Dataset: tv-channel-detection-dataset (GitHub, feroz2017/deep-learning-for-developers). Classes: 3ABN logo, 3ABN International logo, ABC logo, ABC News 24 logo, Al Jazeera logo, BBC America logo, BBC World News logo, C-SPAN logo, C-SPAN 2 logo, CBS logo, CBS Sports Network logo, CNBC logo, CNBC World logo, CNN logo, CNN International logo, Comedy Central logo, Discovery Channel logo, Discovery Life logo, Disney Channel logo, Disney Junior logo, Disney XD logo, ESPN logo, ESPN2 logo, ESPNews logo, Fox Business Network logo, Fox News Channel logo, Fox Soccer Plus logo, Fox Sports 1 logo, Fox Sports 2 logo, France 24 logo, HBO logo, HBO Comedy logo, HBO Family logo, HBO Signature logo, HBO Zone logo, HBO2 logo, MSNBC logo, MSNBC World logo, NBA League Pass logo, NBA TV logo, NBC logo, Nat Geo Wild logo, National Geographic logo, Nick Jr Channel logo, NickMusic logo, Nickelodeon logo, TBS logo.

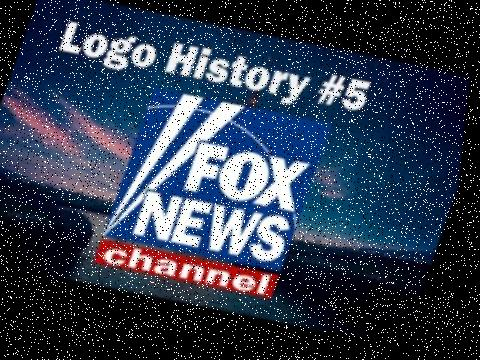
Label: Fox News Channel logo

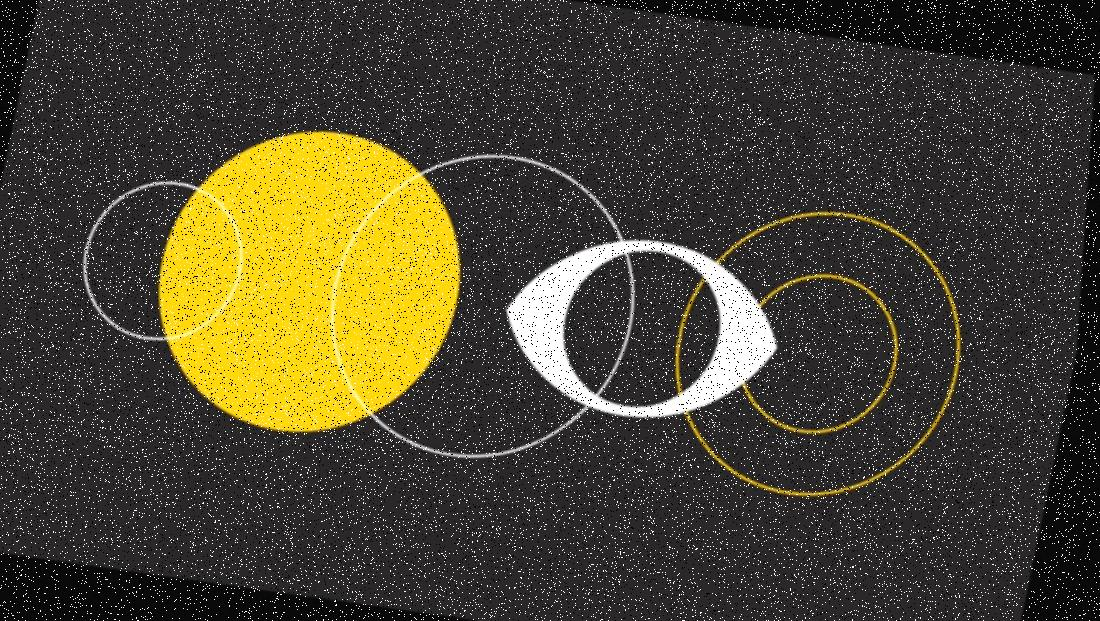
Label: CBS logo

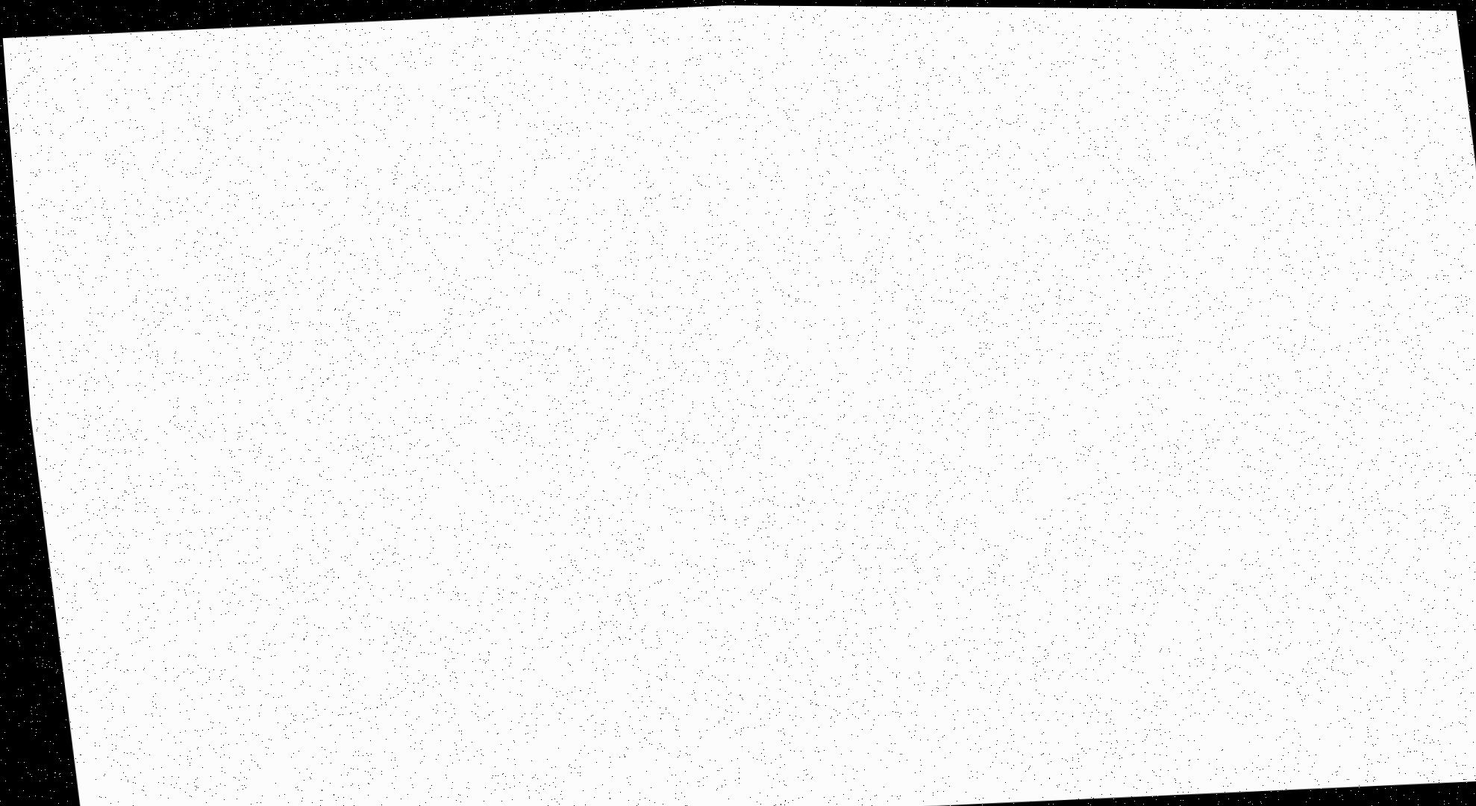
Label: Nat Geo Wild logo

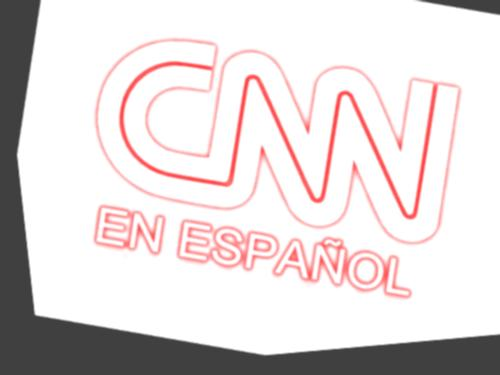
Label: CNN logo

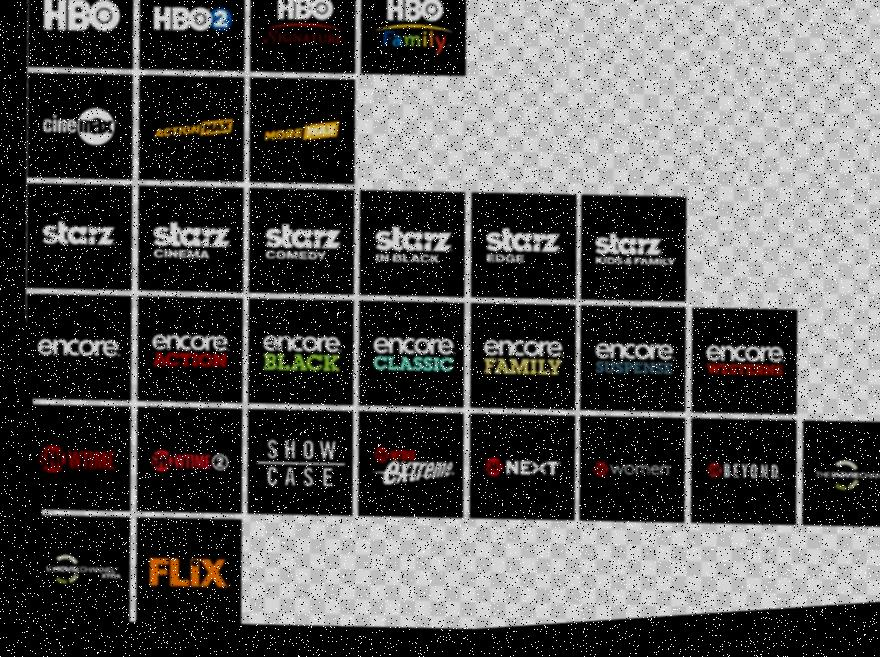
Label: HBO Comedy logo

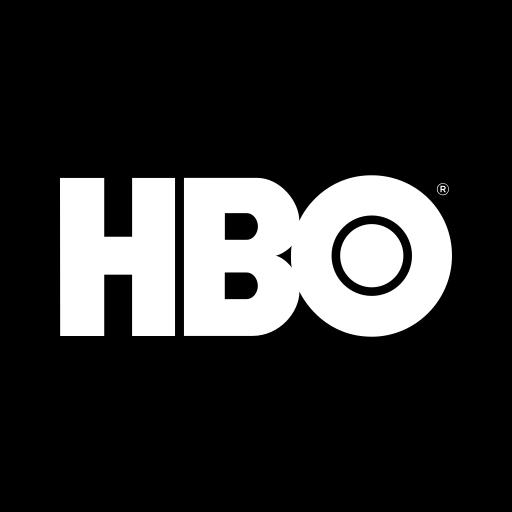
Label: HBO logo
